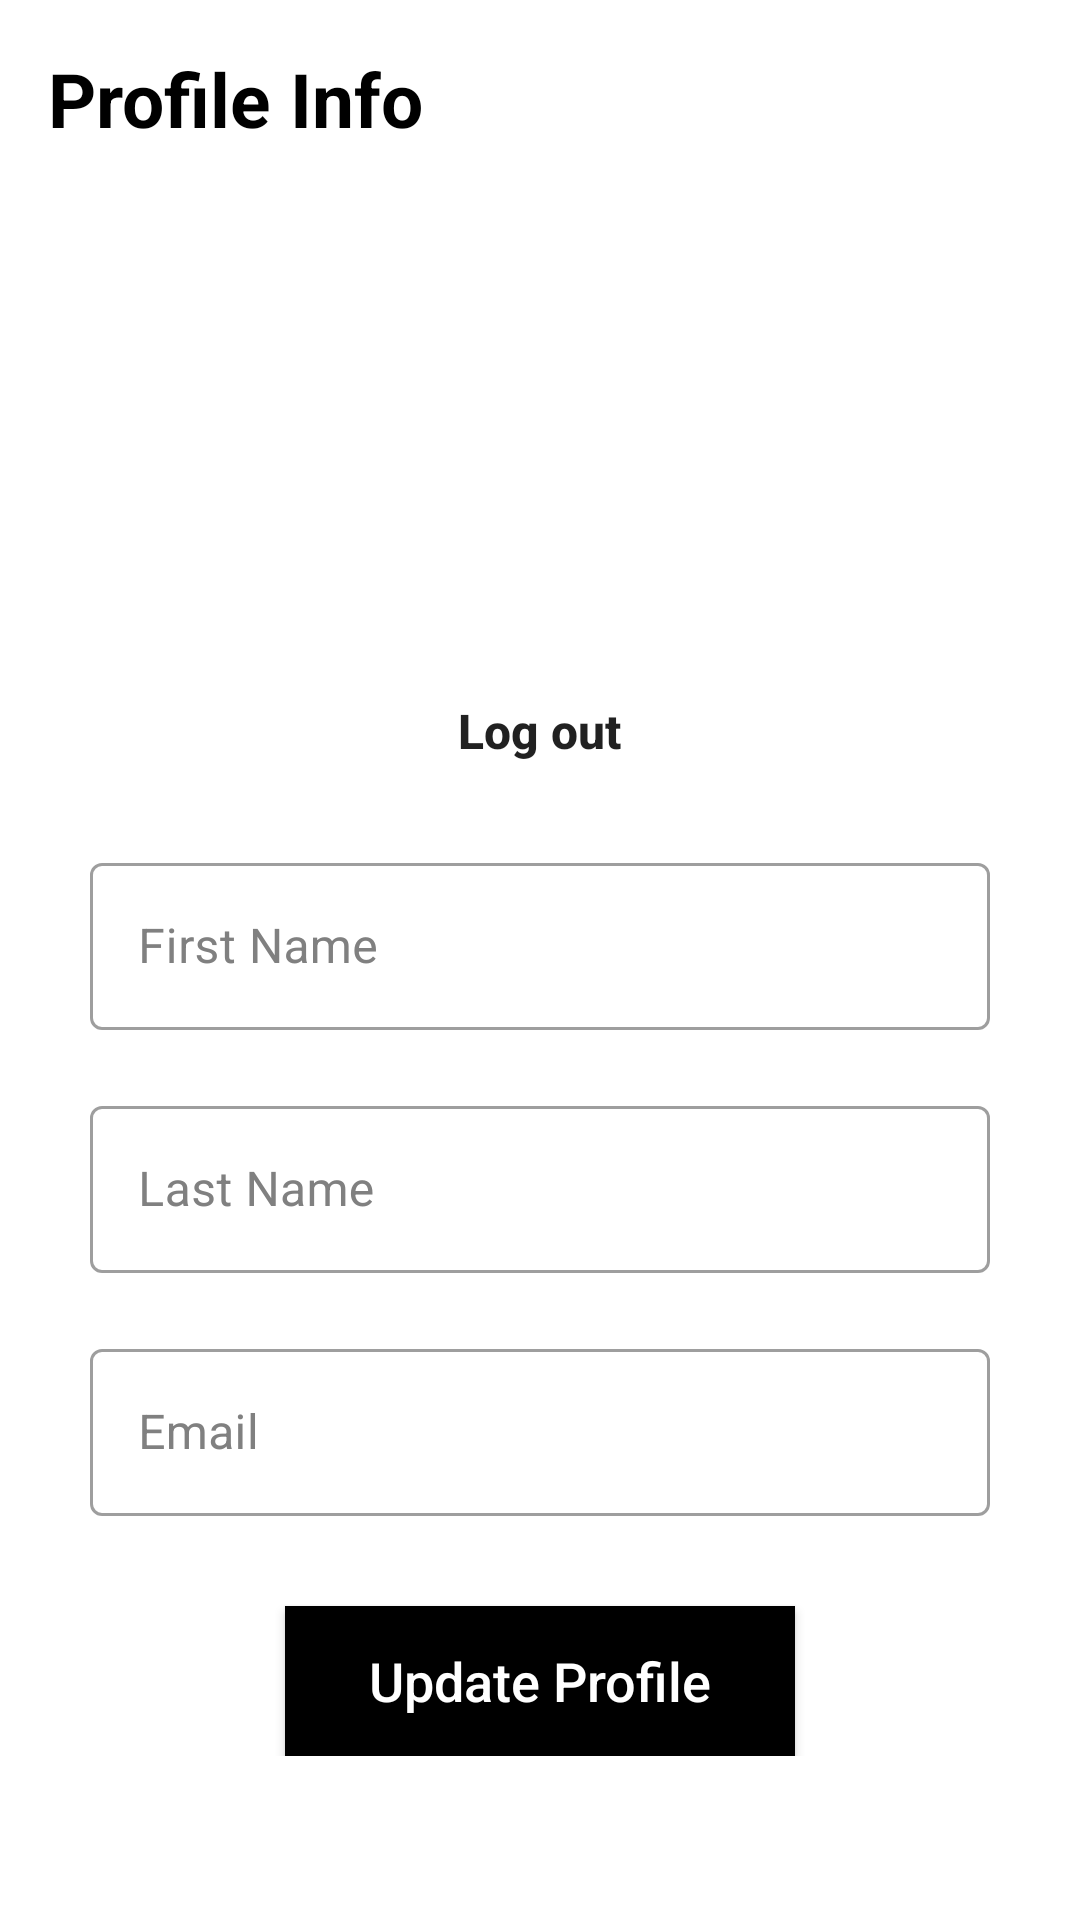

Write the Android layout XML for this screen, with the resource values it uses.
<!-- AndroidManifest.xml: application theme Theme.ClothingApp -->
<!-- res/layout/fragment_profile.xml -->
<?xml version="1.0" encoding="utf-8"?>
<androidx.constraintlayout.widget.ConstraintLayout
    xmlns:android="http://schemas.android.com/apk/res/android"
    xmlns:app="http://schemas.android.com/apk/res-auto"
    xmlns:tools="http://schemas.android.com/tools"
    android:layout_width="match_parent"
    android:layout_height="match_parent"
    android:padding="0dp">

    <TextView
        android:id="@+id/tv_heading"
        android:layout_width="wrap_content"
        android:layout_height="wrap_content"
        android:padding="16dp"
        android:text="@string/profile_info"
        android:textColor="@color/black"
        android:textSize="25sp"
        android:textStyle="bold"
        app:layout_constraintLeft_toLeftOf="parent"
        app:layout_constraintTop_toTopOf="parent" />

    <LinearLayout
        android:layout_width="match_parent"
        android:layout_height="wrap_content"
        app:layout_constraintTop_toBottomOf="@id/tv_heading"
        app:layout_constraintRight_toRightOf="parent"
        app:layout_constraintLeft_toLeftOf="parent"
        android:layout_marginTop="7dp"
        android:orientation="vertical">

        <com.google.android.material.textfield.TextInputLayout
            android:id="@+id/layout_image"
            android:layout_width="wrap_content"
            android:layout_height="wrap_content"
            android:layout_marginTop="10dp"
            android:textColorHint="#808080"
            >

            <ImageView
                android:layout_width="wrap_content"
                android:layout_height="150dp"
                android:src="@drawable/profile" />
        </com.google.android.material.textfield.TextInputLayout>

        <Button
            android:id="@+id/btn_logout"
            android:layout_width="wrap_content"
            android:layout_height="wrap_content"
            android:textColor="@color/red"
            android:text="@string/log_out"
            android:background="?android:attr/selectableItemBackground"
            android:layout_gravity="center"
            android:padding="0dp"
            android:minHeight="0dp"
            android:minWidth="0dp"
            android:textStyle="bold"
            android:textSize="16sp"
            android:textAllCaps="false"
            />

        <com.google.android.material.textfield.TextInputLayout
            android:id="@+id/layout_firstname"
            android:layout_width="300dp"
            android:layout_height="wrap_content"
            android:layout_marginTop="28dp"
            android:textColorHint="#808080"
            android:layout_gravity="center"
            style="@style/Widget.MaterialComponents.TextInputLayout.OutlinedBox"
            app:endIconDrawable="@drawable/ic_username_24"
            app:endIconTint="@color/black"
            >

            <EditText
                android:id="@+id/et_firstname"
                android:layout_width="match_parent"
                android:layout_height="wrap_content"
                android:hint="@string/firstname"
                android:inputType="textPersonName" />
        </com.google.android.material.textfield.TextInputLayout>

        <com.google.android.material.textfield.TextInputLayout
            android:id="@+id/layout_lastname"
            android:layout_width="300dp"
            android:layout_height="wrap_content"
            android:layout_marginTop="20dp"
            android:textColorHint="#808080"
            android:layout_gravity="center"
            style="@style/Widget.MaterialComponents.TextInputLayout.OutlinedBox"
            app:endIconDrawable="@drawable/ic_username_24"
            app:endIconTint="@color/black"
            >

            <EditText
                android:id="@+id/et_lastname"
                android:layout_width="match_parent"
                android:layout_height="wrap_content"
                android:hint="@string/lastname"
                android:inputType="textPersonName"
                tools:ignore="TouchTargetSizeCheck" />
        </com.google.android.material.textfield.TextInputLayout>

        <com.google.android.material.textfield.TextInputLayout
            android:id="@+id/layout_email"
            android:layout_width="300dp"
            android:layout_height="wrap_content"
            android:layout_marginTop="20dp"
            android:textColorHint="#808080"
            android:layout_gravity="center"
            style="@style/Widget.MaterialComponents.TextInputLayout.OutlinedBox"
            app:endIconDrawable="@drawable/ic_username_24"
            app:endIconTint="@color/black"
            >

            <EditText
                android:id="@+id/et_email"
                android:layout_width="match_parent"
                android:layout_height="wrap_content"
                android:hint="@string/email"
                android:inputType="textEmailAddress" />
        </com.google.android.material.textfield.TextInputLayout>

        

        <androidx.appcompat.widget.AppCompatButton
            android:id="@+id/btn_update"
            android:layout_width="170dp"
            android:layout_height="50dp"
            android:layout_marginTop="30dp"
            android:layout_gravity="center"
            android:text="@string/update_profile"
            android:background="@drawable/buttonshape"
            app:layout_constraintEnd_toEndOf="parent"
            app:layout_constraintStart_toStartOf="parent"
            app:layout_constraintTop_toBottomOf="@+id/layout_pass"
            android:textAllCaps="false"
            android:textSize="18sp"
            android:textColor="@color/white"
            />


    </LinearLayout>

</androidx.constraintlayout.widget.ConstraintLayout>
<!-- resources referenced by this layout -->
<resources>
  <!-- drawable buttonshape (drawable) -->
  <?xml version="1.0" encoding="utf-8"?>
  <shape xmlns:android="http://schemas.android.com/apk/res/android" android:shape="rectangle" >
      <corners
          android:topLeftRadius="0dp"
          android:topRightRadius="0dp"
          android:bottomLeftRadius="0dp"
          android:bottomRightRadius="0dp"
          />
      <solid
          android:color="#000000"
          />
  </shape>
  <!-- drawable textview_border (drawable) -->
  <?xml version="1.0" encoding="utf-8"?>
  <shape xmlns:android="http://schemas.android.com/apk/res/android"
      android:shape="rectangle" >
  
      
      <solid
          android:color="@color/white" >
      </solid>
  
      
      <stroke
          android:width="1dp"
          android:color="#000000" >
      </stroke>
  
      
      <corners
          android:radius="2dp"   >
      </corners>
  
  </shape>
  <string name="email">Email</string>
  <string name="firstname">First Name</string>
  <string name="lastname">Last Name</string>
  <string name="log_out">Log out</string>
  <string name="profile_info">Profile Info</string>
  <string name="update_profile">Update Profile</string>
  <style name="Theme.ClothingApp" parent="Theme.MaterialComponents.DayNight.NoActionBar">
          
          <item name="colorPrimary">@color/black</item>
          <item name="colorPrimaryVariant">@color/black</item>
          <item name="colorOnPrimary">@color/white</item>
          
          <item name="colorSecondary">@color/teal_200</item>
          <item name="colorSecondaryVariant">@color/teal_700</item>
          <item name="colorOnSecondary">@color/black</item>
          
          <item name="android:statusBarColor" tools:targetApi="l">?attr/colorPrimaryVariant</item>
          
          <item name="android:textColorHint">#676767</item>
      </style>
  <!-- not gathered from this repository: default colours our renderer supplied (Android Studio template values) -->
  <color name="teal_200">#FF03DAC5</color>
  <color name="teal_700">#FF018786</color>
  <color name="black">#FF000000</color>
  <color name="white">#FFFFFFFF</color>
</resources>
